Run: headless pygame with SDL's dummy video driver; simulated clock (each Clock.tick advances the game by its frame time, no real sleeping); random seed 0; keys injected as events and as key.get_pressed() state; mouse plan: one left click at the window centre at the start of phase 2, then a move to the lower-right quarter at the start of phase 3; restart key R tapped at the start of phases 3 and 4.
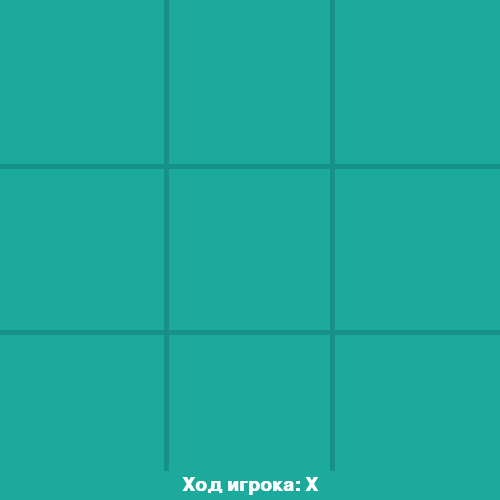
Frame 1 of 4 · flips 1–60 · no input
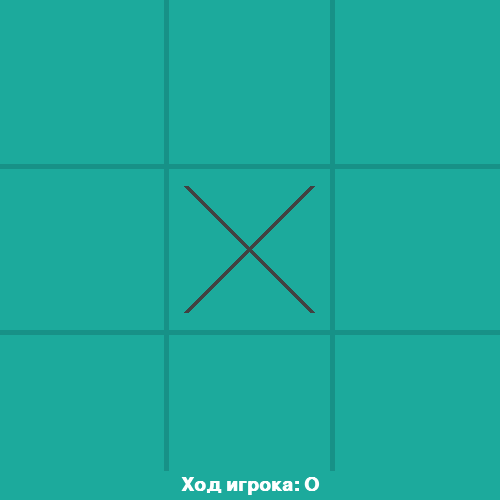
Frame 2 of 4 · flips 61–180 · clicked the window centre · tapped SPACE, RETURN · held RIGHT (→), D
Frame 3 of 4 · flips 181–300 · moved the mouse to the lower-right quarter · tapped R · held DOWN (↓), S · screen same as frame 1, image omitted
Frame 4 of 4 · flips 301–420 · tapped R · held LEFT (←), A, UP (↑), W · screen unchanged from frame 3, image omitted

The pygame program that drew these frames:

import pygame
import sys


WIDTH, HEIGHT = 500, 500
ROWS, COLS = 3, 3
CELL_SIZE = WIDTH // COLS
LINE_WIDTH = 5


BG_COLOR = (28, 170, 156)
LINE_COLOR = (23, 145, 135)
CIRCLE_COLOR = (239, 231, 200)
CROSS_COLOR = (66, 66, 66)
TEXT_COLOR = (255, 255, 255)


pygame.init()
screen = pygame.display.set_mode((WIDTH, HEIGHT))
pygame.display.set_caption("Крестики-нолики")
clock = pygame.time.Clock()


font = pygame.font.SysFont('arial', 28, bold=True)



def draw_grid():
    """Рисует сетку 3x3"""
    for row in range(1, ROWS):
        pygame.draw.line(screen, LINE_COLOR, (0, row * CELL_SIZE), (WIDTH, row * CELL_SIZE), LINE_WIDTH)
    for col in range(1, COLS):
        pygame.draw.line(screen, LINE_COLOR, (col * CELL_SIZE, 0), (col * CELL_SIZE, HEIGHT - 30), LINE_WIDTH)


def draw_marks(board):

    for row in range(ROWS):
        for col in range(COLS):
            if board[row][col] == 'O':
                center = (col * CELL_SIZE + CELL_SIZE // 2, row * CELL_SIZE + CELL_SIZE // 2)
                pygame.draw.circle(screen, CIRCLE_COLOR, center, CELL_SIZE // 3, LINE_WIDTH)
            elif board[row][col] == 'X':

                start1 = (col * CELL_SIZE + 20, row * CELL_SIZE + 20)
                end1 = (col * CELL_SIZE + CELL_SIZE - 20, row * CELL_SIZE + CELL_SIZE - 20)
                pygame.draw.line(screen, CROSS_COLOR, start1, end1, LINE_WIDTH)

                start2 = (col * CELL_SIZE + 20, row * CELL_SIZE + CELL_SIZE - 20)
                end2 = (col * CELL_SIZE + CELL_SIZE - 20, row * CELL_SIZE + 20)
                pygame.draw.line(screen, CROSS_COLOR, start2, end2, LINE_WIDTH)


def display_message(message):

    text = font.render(message, True, TEXT_COLOR)
    text_rect = text.get_rect(center=(WIDTH // 2, HEIGHT - 15))
    screen.blit(text, text_rect)



def check_win(board, player):


    for row in range(ROWS):
        if board[row][0] == board[row][1] == board[row][2] == player:
            return True

    for col in range(COLS):
        if board[0][col] == board[1][col] == board[2][col] == player:
            return True

    if board[0][0] == board[1][1] == board[2][2] == player:
        return True
    if board[0][2] == board[1][1] == board[2][0] == player:
        return True
    return False


def check_draw(board):

    for row in range(ROWS):
        for col in range(COLS):
            if board[row][col] == '':
                return False
    return True


def reset_game():

    return [['' for _ in range(COLS)] for _ in range(ROWS)], 'X', False



def main():
    board, current_player, game_over = reset_game()

    while True:

        for event in pygame.event.get():
            if event.type == pygame.QUIT:
                pygame.quit()
                sys.exit()


            if event.type == pygame.MOUSEBUTTONDOWN and not game_over:
                mouse_x, mouse_y = event.pos
                col = mouse_x // CELL_SIZE
                row = mouse_y // CELL_SIZE


                if row < ROWS and col < COLS and board[row][col] == '':
                    board[row][col] = current_player

                    if check_win(board, current_player):
                        game_over = True
                    elif check_draw(board):
                        game_over = True
                    else:

                        current_player = 'O' if current_player == 'X' else 'X'


            if event.type == pygame.KEYDOWN:
                if event.key == pygame.K_r:
                    board, current_player, game_over = reset_game()


        screen.fill(BG_COLOR)
        draw_grid()
        draw_marks(board)


        if game_over:
            if check_win(board, 'X'):
                display_message("Победили Крестики! (R - рестарт)")
            elif check_win(board, 'O'):
                display_message("Победили Нолики! (R - рестарт)")
            else:
                display_message("Ничья! (R - рестарт)")
        else:
            display_message(f"Ход игрока: {current_player}")


        pygame.display.update()
        clock.tick(60)


if __name__ == "__main__":
    main()
